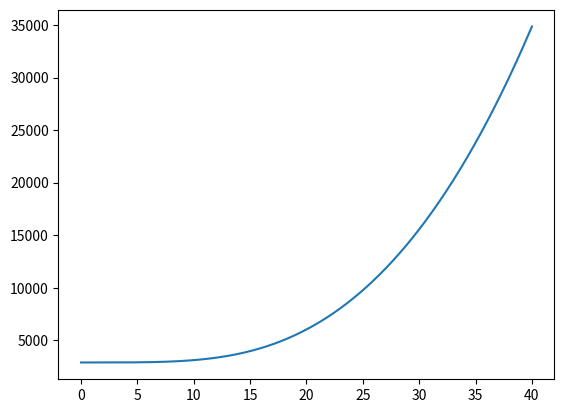

Recreate this plot in Python.
import numpy as np

CD = 1.1 #https://dspace-erf.nlr.nl/server/api/core/bitstreams/0a756857-3708-4250-9524-bdbcc0020d33/content

W = 250 #N

A = 0.3
eta = 0.8
numberengines = 4
S = numberengines*A
def calculate_power_UFC_MMA_1(incline,V,rho):
    D = 0.5*rho*S*CD*V**2
    Tvertical = np.cos(incline)*W/numberengines
    Thorizontal = (D + np.sin(incline)*W)/numberengines
    T = (Tvertical**2 + Thorizontal**2)**0.5
    P = (T**3/(2*rho*A))**0.5*(numberengines/eta)
    return P
import matplotlib.pyplot as plt
V = np.linspace(0,40,1043)
t = []
for i in V:
    t.append(calculate_power_UFC_MMA_1(0,i,1.225))
plt.plot(V,t)
plt.show()